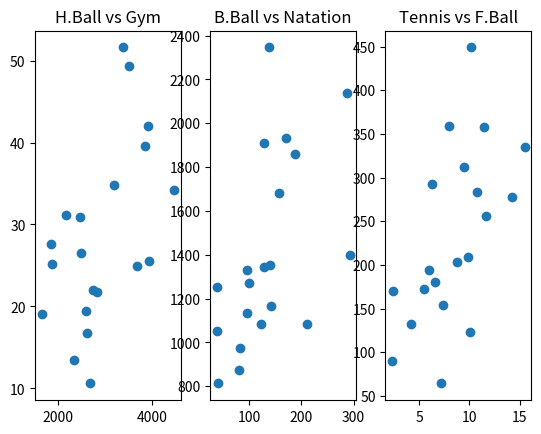

This figure's Python source:
import numpy as np
import matplotlib.pyplot as plt  

# question 1:

X = np.array([
    [1881.9, 96.8, 14.2, 25.2, 1135.5, 278.3],
    [3369.8, 96.8, 10.8, 51.6, 1331.7, 284.0],
    [4467.4, 138.2, 9.5, 34.2, 2346.1, 312.3],
    [1862.1, 83.2, 8.8, 27.6, 972.6, 203.4],
    [3499.8, 287.0, 11.5, 49.4, 2139.4, 358.0],
    [3903.2, 170.7, 6.3, 42.0, 1935.2, 292.9],
    [2620.7, 129.5, 4.2, 16.8, 1346.0, 131.8],
    [3678.4, 157.0, 6.0, 24.9, 1682.6, 194.2],
    [3840.5, 187.9, 10.2, 39.6, 1859.9, 449.1],
    [2170.2, 140.5, 11.7, 31.1, 1351.1, 256.5],
    [3920.4, 128.0, 7.2, 25.5, 1911.5, 64.1],
    [2599.6, 39.6, 5.5, 19.4, 1050.8, 172.5],
    [2828.5, 211.3, 9.9, 21.8, 1085.0, 209.0],
    [2498.7, 123.2, 7.4, 26.5, 1086.2, 153.5],
    [2685.1, 41.2, 2.3, 10.6, 812.5, 89.8],
    [2739.3, 100.7, 6.6, 22.0, 1270.4, 180.5],
    [1662.1, 81.1, 10.1, 19.1, 872.2, 123.3],
    [2469.9, 142.9, 15.5, 30.9, 1165.5, 335.5],
    [2350.7, 38.7, 2.4, 13.5, 1253.1, 170.0],
    [3177.7, 292.1, 8.0, 34.8, 1400.0, 358.9]
])


villes = [f"V{i}" for i in range(1, 21)]
sports = ["H.Ball", "B.Ball", "Tennis", "Gym", "Natation", "F.Ball"]

Xt = X.T

print("\nQuestion 1:")

print("Matrice X :")
print(X)

print("\nMatrice transposée Xt :")
print(Xt)



# question 2:

individus = ["V" + str(i) for i in range(1, 21)]

print('\n' * 5) 
print("\nQuestion 2:")

print("\nListe des individus :")
print(individus)

# question 3:

HandBall   = X[:, 0]
BasketBall = X[:, 1]
Tennis     = X[:, 2]
Gym        = X[:, 3]
Natation   = X[:, 4]
FootBall   = X[:, 5]

print("\nQuestion 3:")

print("\nVecteur HandBall :")
print(HandBall)

print("\nVecteur BasketBall :")
print(BasketBall)

print("\nVecteur Tennis :")
print(Tennis)

print("\nVecteur Gym :")
print(Gym)

print("\nVecteur Natation :")
print(Natation)

print("\nVecteur FootBall :")
print(FootBall)



# =========================================================
# QUESTION 4 : Accéder aux individus 3, 11, 15, 19
# =========================================================

indices = [3, 11, 15, 19]
individus_sel = X[np.array(indices) - 1]  # -1 car les indices commencent à 0 en Python
print('\n' * 5) 
print("\nQuestion 4:")
print("\nIndividus sélectionnés :\n", individus_sel)


# =========================================================
# QUESTION 5 : Proximité (distance euclidienne)
# =========================================================

from scipy.spatial.distance import pdist, squareform
distances = squareform(pdist(individus_sel, metric='euclidean'))
print('\n' * 5) 
print("\nQuestion 5:")
print("\nMatrice des distances :\n", distances)


# =========================================================
# QUESTION 6 : Moyenne, Variance, Ecart-type
# =========================================================

moy = np.mean(X, axis=0)
var = np.var(X, axis=0)
std = np.std(X, axis=0)

stats = np.round(np.array([moy, var, std]).T,4)
print('\n' * 5) 
print("\nQuestion 6:")
print("\nTableau statistique [moyenne arithmétique, variance, l’écart type] :\n", stats)


# =========================================================
# QUESTION 7 : Individu moyen 
# =========================================================

ind_moy = moy
print('\n' * 5) 
print("\nQuestion 7:")
print("\nIndividu moyen :\n", ind_moy)


# =========================================================
# QUESTION 8 : Matrice centrée
# =========================================================

Y = X - moy
print('\n' * 5) 
print("\nQuestion 8:")
print("\nMatrice centrée Y:\n", Y)


# =========================================================
# QUESTION 9 : Fonction variance
# =========================================================

def variance(data):
    return np.round(np.var(data, axis=0),4)

print('\n' * 5) 
print("\nQuestion 9:")
print("\nVariance via fonction:\n", variance(X))


# =========================================================
# QUESTION 10 : Matrice de covariance
# =========================================================

m = X.shape[0]
V = (1/m) * np.dot(Y.T, Y)
print('\n' * 5) 
print("\nQuestion 10:")
print("\nMatrice de covariance V:\n", np.round(V,4))  # "positive → évoluent ensemble"  "négative → évoluent en sens opposé"  "proche de 0 → indépendants"


# =========================================================
# QUESTION 11 : (Commentaire à faire dans le rapport)
# =========================================================


# =========================================================
# QUESTION 12 : Matrice de corrélation
# =========================================================

std_mat = np.sqrt(np.diag(V))
R = V / np.outer(std_mat, std_mat)
print('\n' * 5) 
print("\nQuestion 12:")
print("\nMatrice de corrélation R:\n", np.round(R,4))


# =========================================================
# QUESTION 13 : (Commentaire à faire dans le rapport)
# =========================================================


# =========================================================
# QUESTION 14 : Nuages de points
# =========================================================

plt.figure()

plt.subplot(1,3,1)
plt.scatter(X[:,1-1], X[:,4-1])
plt.title("H.Ball vs Gym")

plt.subplot(1,3,2)
plt.scatter(X[:,2-1], X[:,5-1])
plt.title("B.Ball vs Natation")

plt.subplot(1,3,3)
plt.scatter(X[:,3-1], X[:,6-1])
plt.title("Tennis vs F.Ball")

plt.show()
